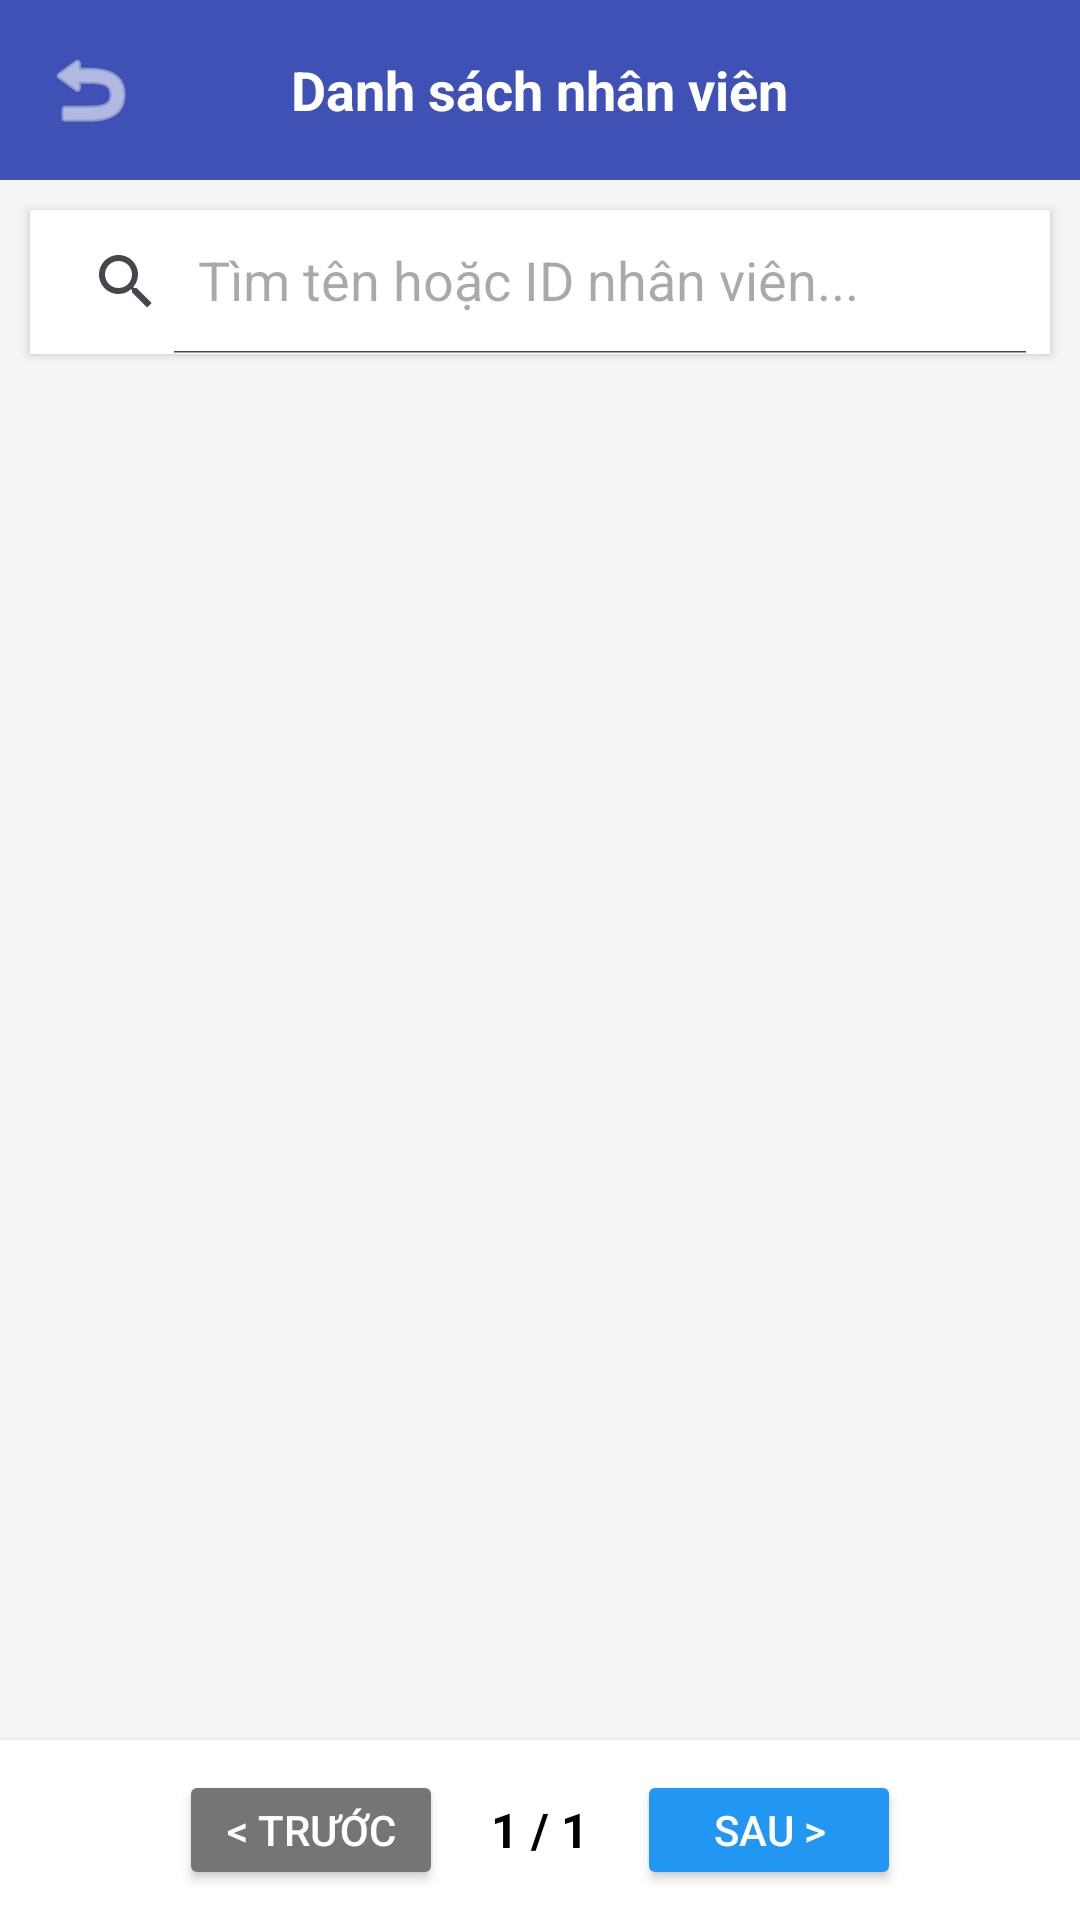

This screen was rendered from an Android layout file. Write that file and the resources it references.
<!-- AndroidManifest.xml: application theme Theme.DoAnCN -->
<!-- res/layout/activity_employee_list.xml -->
<?xml version="1.0" encoding="utf-8"?>
<LinearLayout xmlns:android="http://schemas.android.com/apk/res/android"
    xmlns:app="http://schemas.android.com/apk/res-auto"
    android:layout_width="match_parent"
    android:layout_height="match_parent"
    android:orientation="vertical"
    android:background="#F5F5F5">

    <RelativeLayout
        android:layout_width="match_parent"
        android:layout_height="60dp"
        android:background="#3F51B5"
        android:padding="10dp">

        <ImageButton
            android:id="@+id/btnBackEmployeeList"
            android:layout_width="40dp"
            android:layout_height="40dp"
            android:src="@android:drawable/ic_menu_revert"
            android:background="?attr/selectableItemBackgroundBorderless"
            app:tint="@android:color/white"
            android:layout_centerVertical="true" />

        <TextView
            android:id="@+id/tvToolbarTitle"
            android:layout_width="wrap_content"
            android:layout_height="wrap_content"
            android:text="Danh sách nhân viên"
            android:textColor="@android:color/white"
            android:textSize="18sp"
            android:textStyle="bold"
            android:layout_centerInParent="true" />
    </RelativeLayout>

    <androidx.appcompat.widget.SearchView
        android:id="@+id/searchView"
        android:layout_width="match_parent"
        android:layout_height="wrap_content"
        android:layout_margin="10dp"
        android:background="@android:color/white"
        app:queryHint="Tìm tên hoặc ID nhân viên..."
        app:iconifiedByDefault="false"
        android:elevation="2dp" />

    <androidx.recyclerview.widget.RecyclerView
        android:id="@+id/rvEmployees"
        android:layout_width="match_parent"
        android:layout_height="0dp"
        android:layout_weight="1"
        android:padding="8dp" />

    <LinearLayout
        android:layout_width="match_parent"
        android:layout_height="wrap_content"
        android:orientation="horizontal"
        android:gravity="center"
        android:padding="10dp"
        android:background="@android:color/white"
        android:elevation="4dp">

        <Button
            android:id="@+id/btnPrevPage"
            android:layout_width="wrap_content"
            android:layout_height="40dp"
            android:text="&lt; Trước"
            android:backgroundTint="#757575"
            android:textColor="#FFFFFF"/>

        <TextView
            android:id="@+id/tvPageInfo"
            android:layout_width="wrap_content"
            android:layout_height="wrap_content"
            android:text="1 / 1"
            android:textSize="16sp"
            android:textStyle="bold"
            android:textColor="#000000"
            android:layout_marginStart="16dp"
            android:layout_marginEnd="16dp"/>

        <Button
            android:id="@+id/btnNextPage"
            android:layout_width="wrap_content"
            android:layout_height="40dp"
            android:text="Sau &gt;"
            android:backgroundTint="#2196F3"
            android:textColor="#FFFFFF"/>
    </LinearLayout>

</LinearLayout>
<!-- resources referenced by this layout -->
<resources>
  <style name="Theme.DoAnCN" parent="Base.Theme.DoAnCN" />
  <style name="Base.Theme.DoAnCN" parent="Theme.Material3.DayNight.NoActionBar">
          
          
      </style>
</resources>
